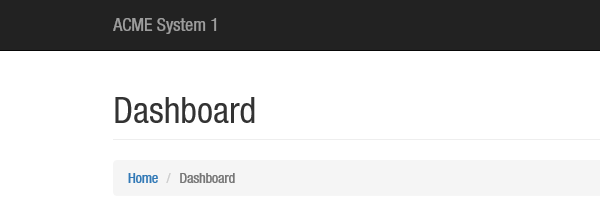
Task: Robotic Enterprise Framework
Workflow: Logout

Step 1: Attach Browser 'ACMESyste Page' in window 'ACME System 1 - *'
